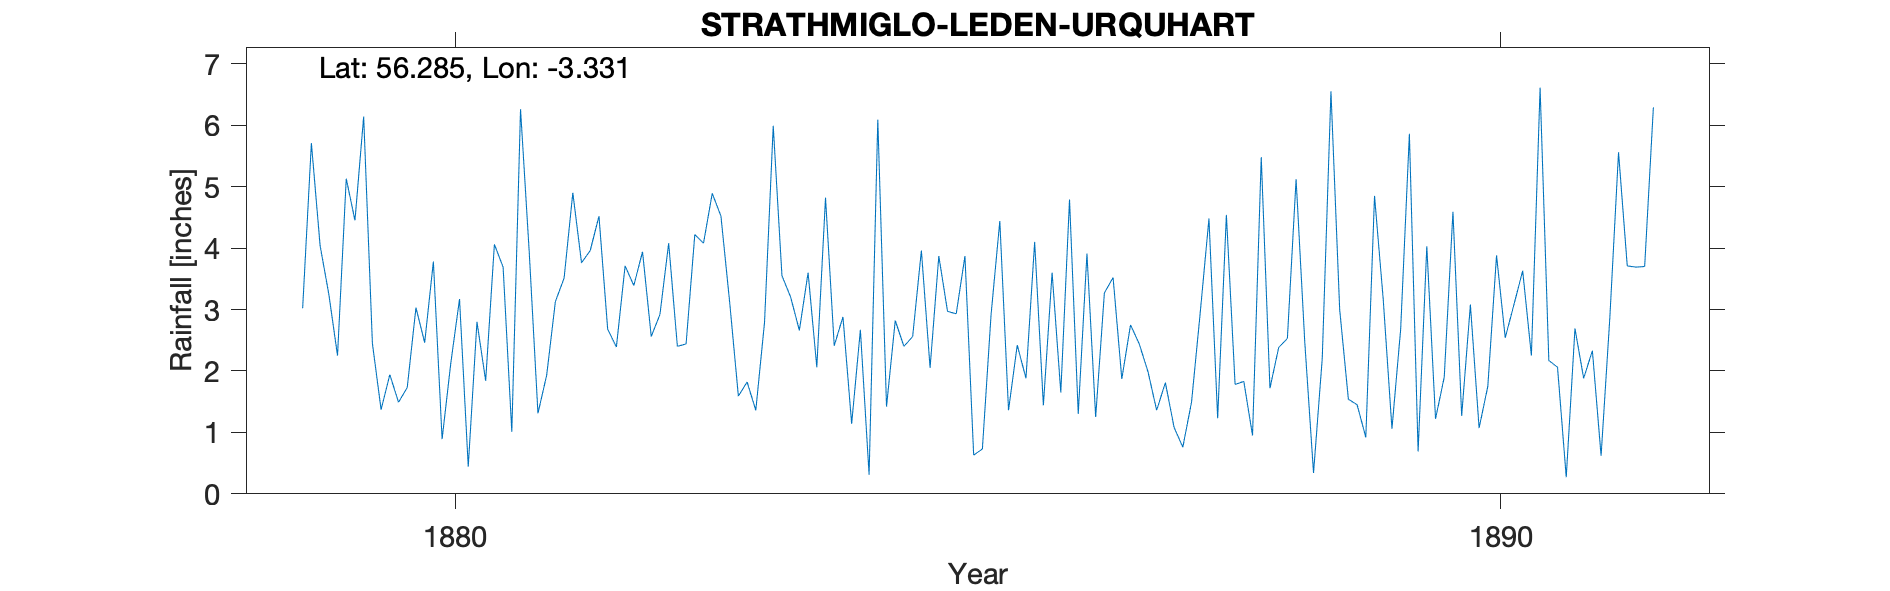

The table this chart was drawn from, first rows:
STRATHMIGLO LEDEN URQUHART, , , , , , , , , , , , , , , , , , , , , , , 
Grid ref, NO 17681 11097, Long, -3.331, Lat, 56.29, Elevation, 615, ft, , , , , , , , , , , , , , , 
Station no, RR2032, , , , , , , , , , , , , , , , , , , , , , 
, 1870, 1871, 1872, 1873, 1874, 1875, 1876, 1877, 1878, 1879, 1880, 1881, 1882, 1883, 1884, 1885, 1886, 1887, 1888, 1889, 1890, 1891, 1892
January, , , , , , , , , , 3.02, 1.73, 1.01, 2.39, 4.52, 4.82, 2.05, 4.1, 2.44, 1.83, 1.54, 4.59, 2.06, 
February, , , , , , , , , , 5.71, 3.03, 6.26, 3.71, 3.12, 2.41, 3.87, 1.44, 1.99, 0.95, 1.45, 1.27, 0.27, 
March, , , , , , , , , , 4.04, 2.46, 3.93, 3.39, 1.59, 2.88, 2.97, 3.6, 1.36, 5.48, 0.92, 3.08, 2.69, 
April, , , , , , , , , , 3.25, 3.78, 1.31, 3.94, 1.82, 1.14, 2.93, 1.65, 1.81, 1.72, 4.85, 1.07, 1.88, 
May, , , , , , , , , , 2.25, 0.89, 1.93, 2.56, 1.36, 2.67, 3.87, 4.79, 1.08, 2.38, 3.16, 1.75, 2.33, 
June, , , , , , , , , , 5.13, 2.13, 3.13, 2.92, 2.79, 0.31, 0.63, 1.3, 0.76, 2.53, 1.06, 3.88, 0.62, 
July, , , , , , , , , , 4.45, 3.17, 3.51, 4.08, 5.99, 6.09, 0.73, 3.91, 1.49, 5.12, 2.68, 2.54, 2.86, 
August, , , , , , , , , , 6.14, 0.44, 4.9, 2.4, 3.55, 1.42, 2.92, 1.25, 2.95, 2.46, 5.86, 3.08, 5.56, 
September, , , , , , , , , , 2.45, 2.8, 3.76, 2.44, 3.2, 2.82, 4.44, 3.27, 4.48, 0.34, 0.69, 3.63, 3.71, 
October, , , , , , , , , , 1.37, 1.84, 3.96, 4.22, 2.66, 2.4, 1.36, 3.52, 1.23, 2.2, 4.03, 2.25, 3.69, 
November, , , , , , , , , , 1.94, 4.06, 4.52, 4.08, 3.6, 2.56, 2.42, 1.87, 4.54, 6.55, 1.22, 6.61, 3.7, 
December, , , , , , , , , , 1.49, 3.69, 2.68, 4.89, 2.06, 3.96, 1.88, 2.75, 1.78, 3, 1.9, 2.17, 6.29, 
Total, , , , , , , , , , 41.24, 30.02, 40.9, 41.02, 36.26, 33.48, 30.07, 33.45, 25.91, 34.56, 29.36, 35.92, 35.66, 
